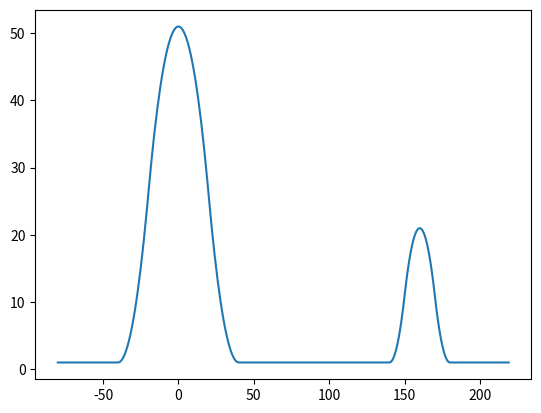

Source code (Python):
from matplotlib import pyplot as plt
import numpy as np
import csv

dataPoints = []

# Step 1 Starting low - 40
for x in range(40):
    dataPoints.append(1)
    
# Step 2 Smooth raising - 20
for x in range(20):
    dataPoints.append((25/400) * pow(x, 2) + 1)
    
# Step 3 Send Parabel - 40
for x in np.arange(-20, 20, 1):
    dataPoints.append(-(25/400) * pow(x, 2) + 51)
    
# Step 4 Smooth falling - 20
for x in range(20):
    dataPoints.append((25/400) * pow((x - 20), 2) + 1)
    
# Step 5 Waiting low - 100
for x in range(100):
    dataPoints.append(1)
    
# Step 6 Smooth raising - 10
for x in range(10):
    dataPoints.append((10/100) * pow(x, 2) + 1)
    
# Step 7 Response Parable - 20
for x in range(-10, 10):
    dataPoints.append(-(10/100) * pow(x, 2) + 21)
    
# Step 8 Smooth falling - 10
for x in range(10):
    dataPoints.append((10/100) * pow((x - 10), 2) + 1)
    
# Step 9 Finishing low - 40
for x in range(40):
    dataPoints.append(1)
    
print(dataPoints)
    
dataRange = range(-80, 220)

# Write .csv file
with open('huellcurve_good_Semicolon.csv', mode='w') as file:
    writer = csv.writer(file, delimiter=';', quotechar='"', quoting=csv.QUOTE_MINIMAL)   
    writer.writerow(dataRange)
    writer.writerow(dataPoints)
    
plt.plot(dataRange, dataPoints)
plt.show()
